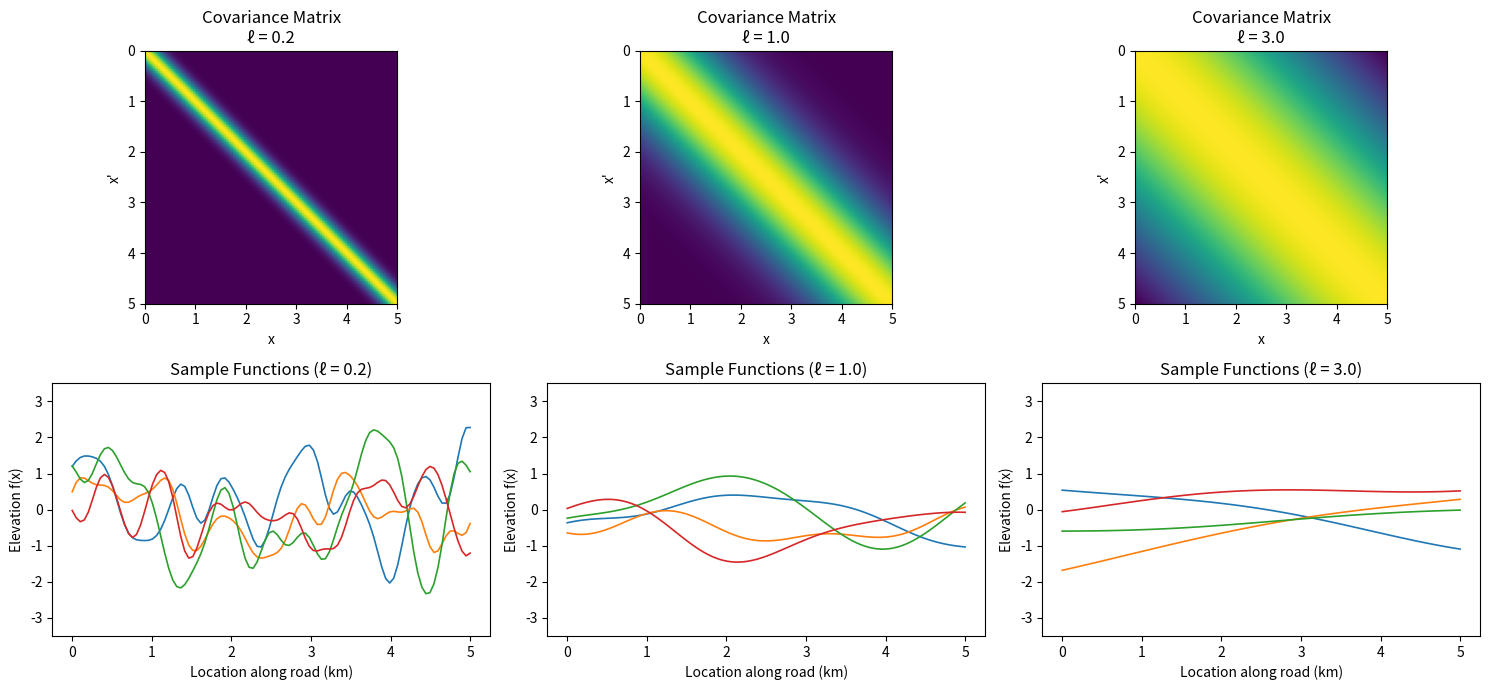

The matplotlib source for this figure:
import numpy as np
import matplotlib.pyplot as plt

x_points = np.linspace(0, 5, 100)

def rbf_kernel(x1, x2, length_scale=1.0):
    diff = x1[:, None] - x2[None, :]
    return np.exp(-0.5 * (diff / length_scale) ** 2)

length_scales = [0.2, 1.0, 3.0]
num_samples = 4

fig, axes = plt.subplots(2, 3, figsize=(15, 7))

for col, length_scale in enumerate(length_scales):
    covariance_matrix = rbf_kernel(x_points, x_points, length_scale)
    mean_vector = np.zeros(len(x_points))

    axes[0, col].imshow(covariance_matrix, extent=[0, 5, 5, 0], cmap="viridis")
    axes[0, col].set_title(f"Covariance Matrix\nℓ = {length_scale}")
    axes[0, col].set_xlabel("x")
    axes[0, col].set_ylabel("x'")

    samples = np.random.multivariate_normal(mean_vector, covariance_matrix, size=num_samples)
    for i in range(num_samples):
        axes[1, col].plot(x_points, samples[i], linewidth=1.2)
    axes[1, col].set_title(f"Sample Functions (ℓ = {length_scale})")
    axes[1, col].set_xlabel("Location along road (km)")
    axes[1, col].set_ylabel("Elevation f(x)")
    axes[1, col].set_ylim(-3.5, 3.5)

plt.tight_layout()
plt.show()
